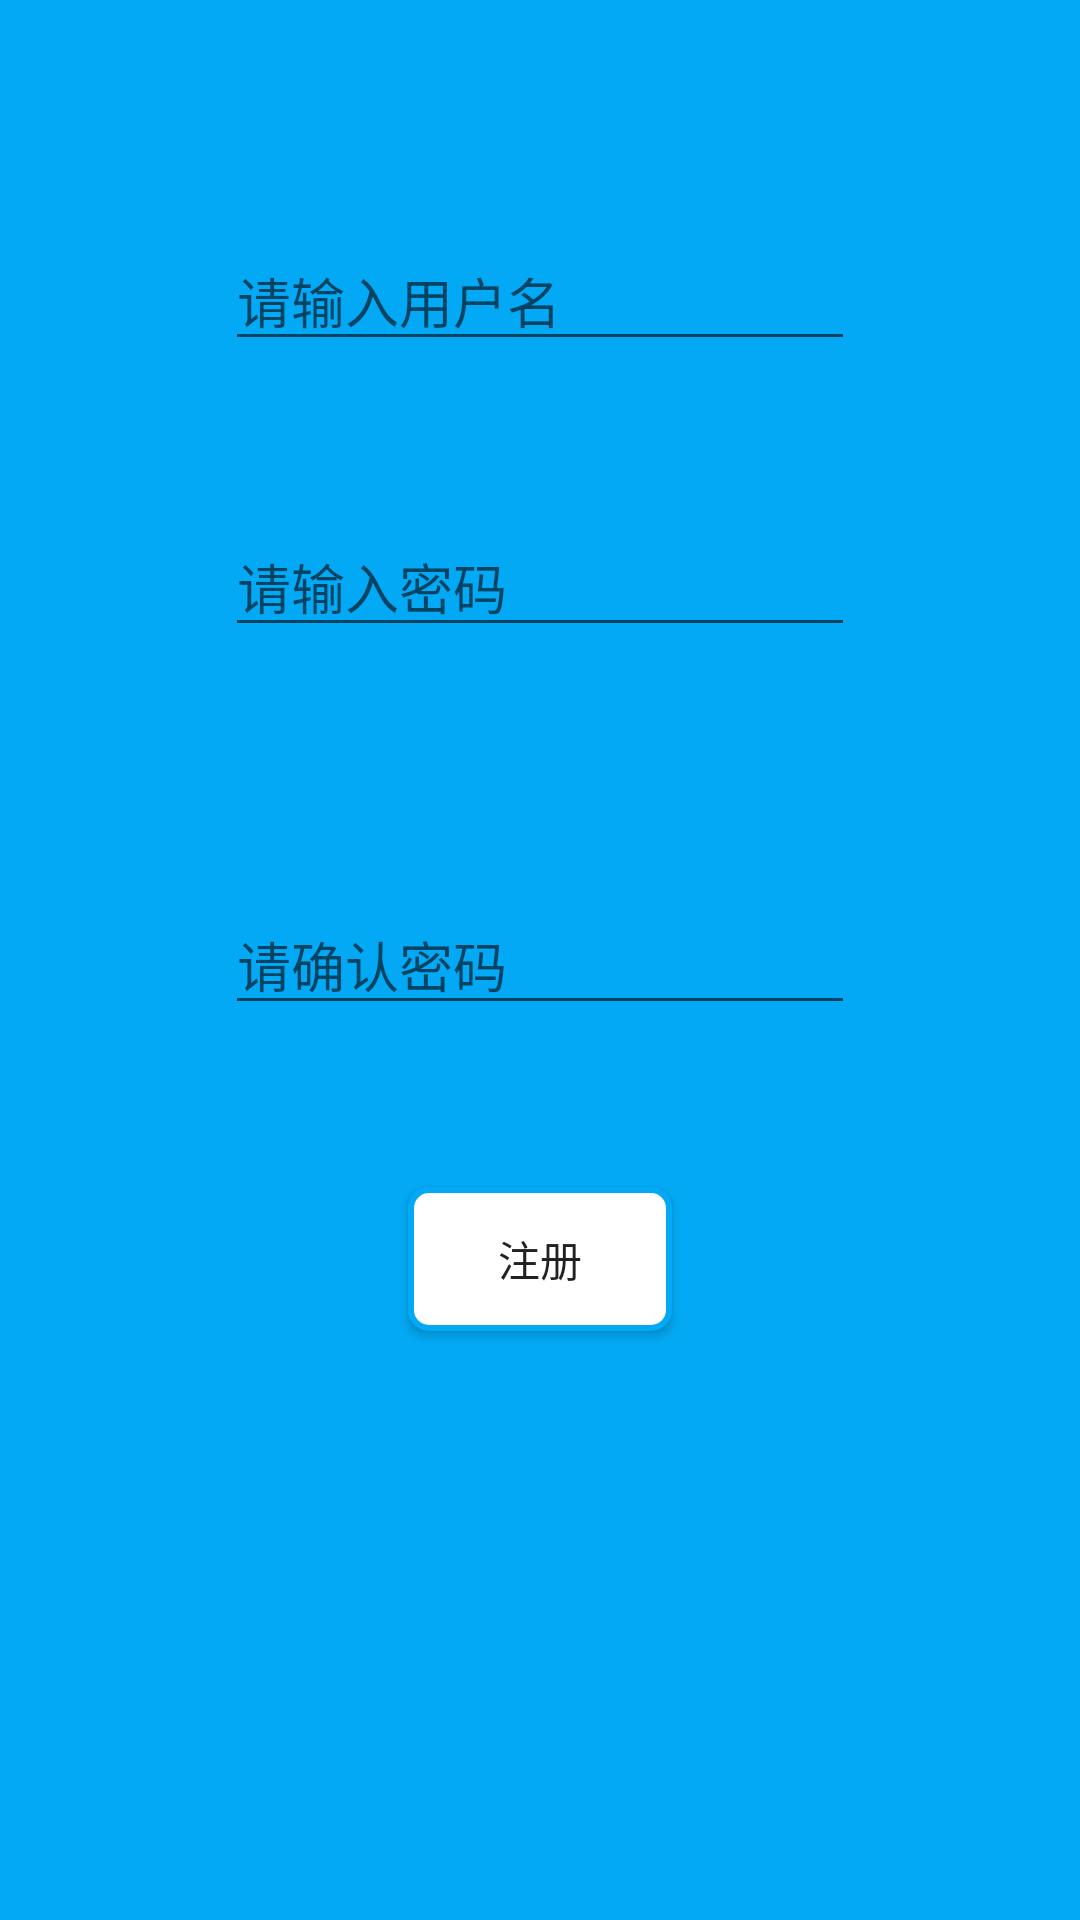

Android layout source for this screen:
<!-- AndroidManifest.xml: activity theme ToolBarAndTranslucent -->
<!-- res/layout/activity_regist.xml -->
<?xml version="1.0" encoding="utf-8"?>
<RelativeLayout xmlns:android="http://schemas.android.com/apk/res/android"
                android:layout_width="match_parent"
                android:layout_height="match_parent"
                android:background="@color/blue">

    <EditText
        android:id="@+id/signUp_userName"
        android:layout_width="wrap_content"
        android:layout_height="wrap_content"
        android:layout_alignParentTop="true"
        android:layout_centerHorizontal="true"
        android:layout_marginTop="77dp"
        android:layout_weight="1"
        android:ems="10"
        android:hint="请输入用户名"
        android:inputType="textPersonName"/>

    <EditText
        android:id="@+id/signUp_password1"
        android:layout_width="wrap_content"
        android:layout_height="wrap_content"
        android:layout_alignLeft="@+id/signUp_userName"
        android:layout_alignStart="@+id/signUp_userName"
        android:layout_below="@+id/signUp_userName"
        android:layout_marginTop="52dp"
        android:ems="10"
        android:hint="请输入密码"
        android:inputType="textPassword"/>

    <EditText
        android:id="@+id/signUp_password2"
        android:layout_width="wrap_content"
        android:layout_height="wrap_content"
        android:layout_alignLeft="@+id/signUp_password1"
        android:layout_alignStart="@+id/signUp_password1"
        android:layout_centerVertical="true"
        android:ems="10"
        android:hint="请确认密码"
        android:inputType="textPassword"/>

    <Button
        android:id="@+id/btn_regist"
        android:layout_width="wrap_content"
        android:layout_height="wrap_content"
        android:layout_below="@+id/signUp_password2"
        android:layout_centerHorizontal="true"
        android:layout_marginTop="54dp"
        android:background="@drawable/button"
        android:text="注册"/>
</RelativeLayout>
<!-- resources referenced by this layout -->
<resources>
  <color name="blue">#03a9f4</color>
  <!-- drawable button (drawable) -->
  <?xml version="1.0" encoding="utf-8"?>
  <selector xmlns:android="http://schemas.android.com/apk/res/android">
  
      
      <item android:state_pressed="true"><shape>
  
          
          <solid android:color="@color/blue" />
          
          <corners android:radius="6dp" />
      </shape></item>
      
      <item><shape>
  
          
          <solid android:color="#ffffff" />
          
          <corners android:radius="6dp" />
          
          <stroke android:width="2dp" android:color="@color/blue" />
      </shape></item>
  
  </selector>
  <style name="ToolBarAndTranslucent" parent="Theme.AppCompat.Light.NoActionBar">
          <item name="android:windowTranslucentStatus">true</item>
          <item name="android:windowTranslucentNavigation">true</item>
          <item name="android:windowBackground">@android:color/transparent</item>
          <item name="android:colorBackgroundCacheHint">@null</item>
          <item name="android:windowIsTranslucent">true</item>
          <item name="android:windowContentOverlay">@null</item>
          <item name="android:listDivider">@drawable/divider</item>
      </style>
  <!-- drawable divider (drawable) -->
  <?xml version="1.0" encoding="utf-8"?>
  
  <shape xmlns:android="http://schemas.android.com/apk/res/android"
      android:shape="rectangle" >
  
      <solid android:color="@color/colorPrimary"/>
  
      <size android:height="1dp" />
  
  
  </shape>
  <color name="colorPrimary">#03a9f4</color>
</resources>
